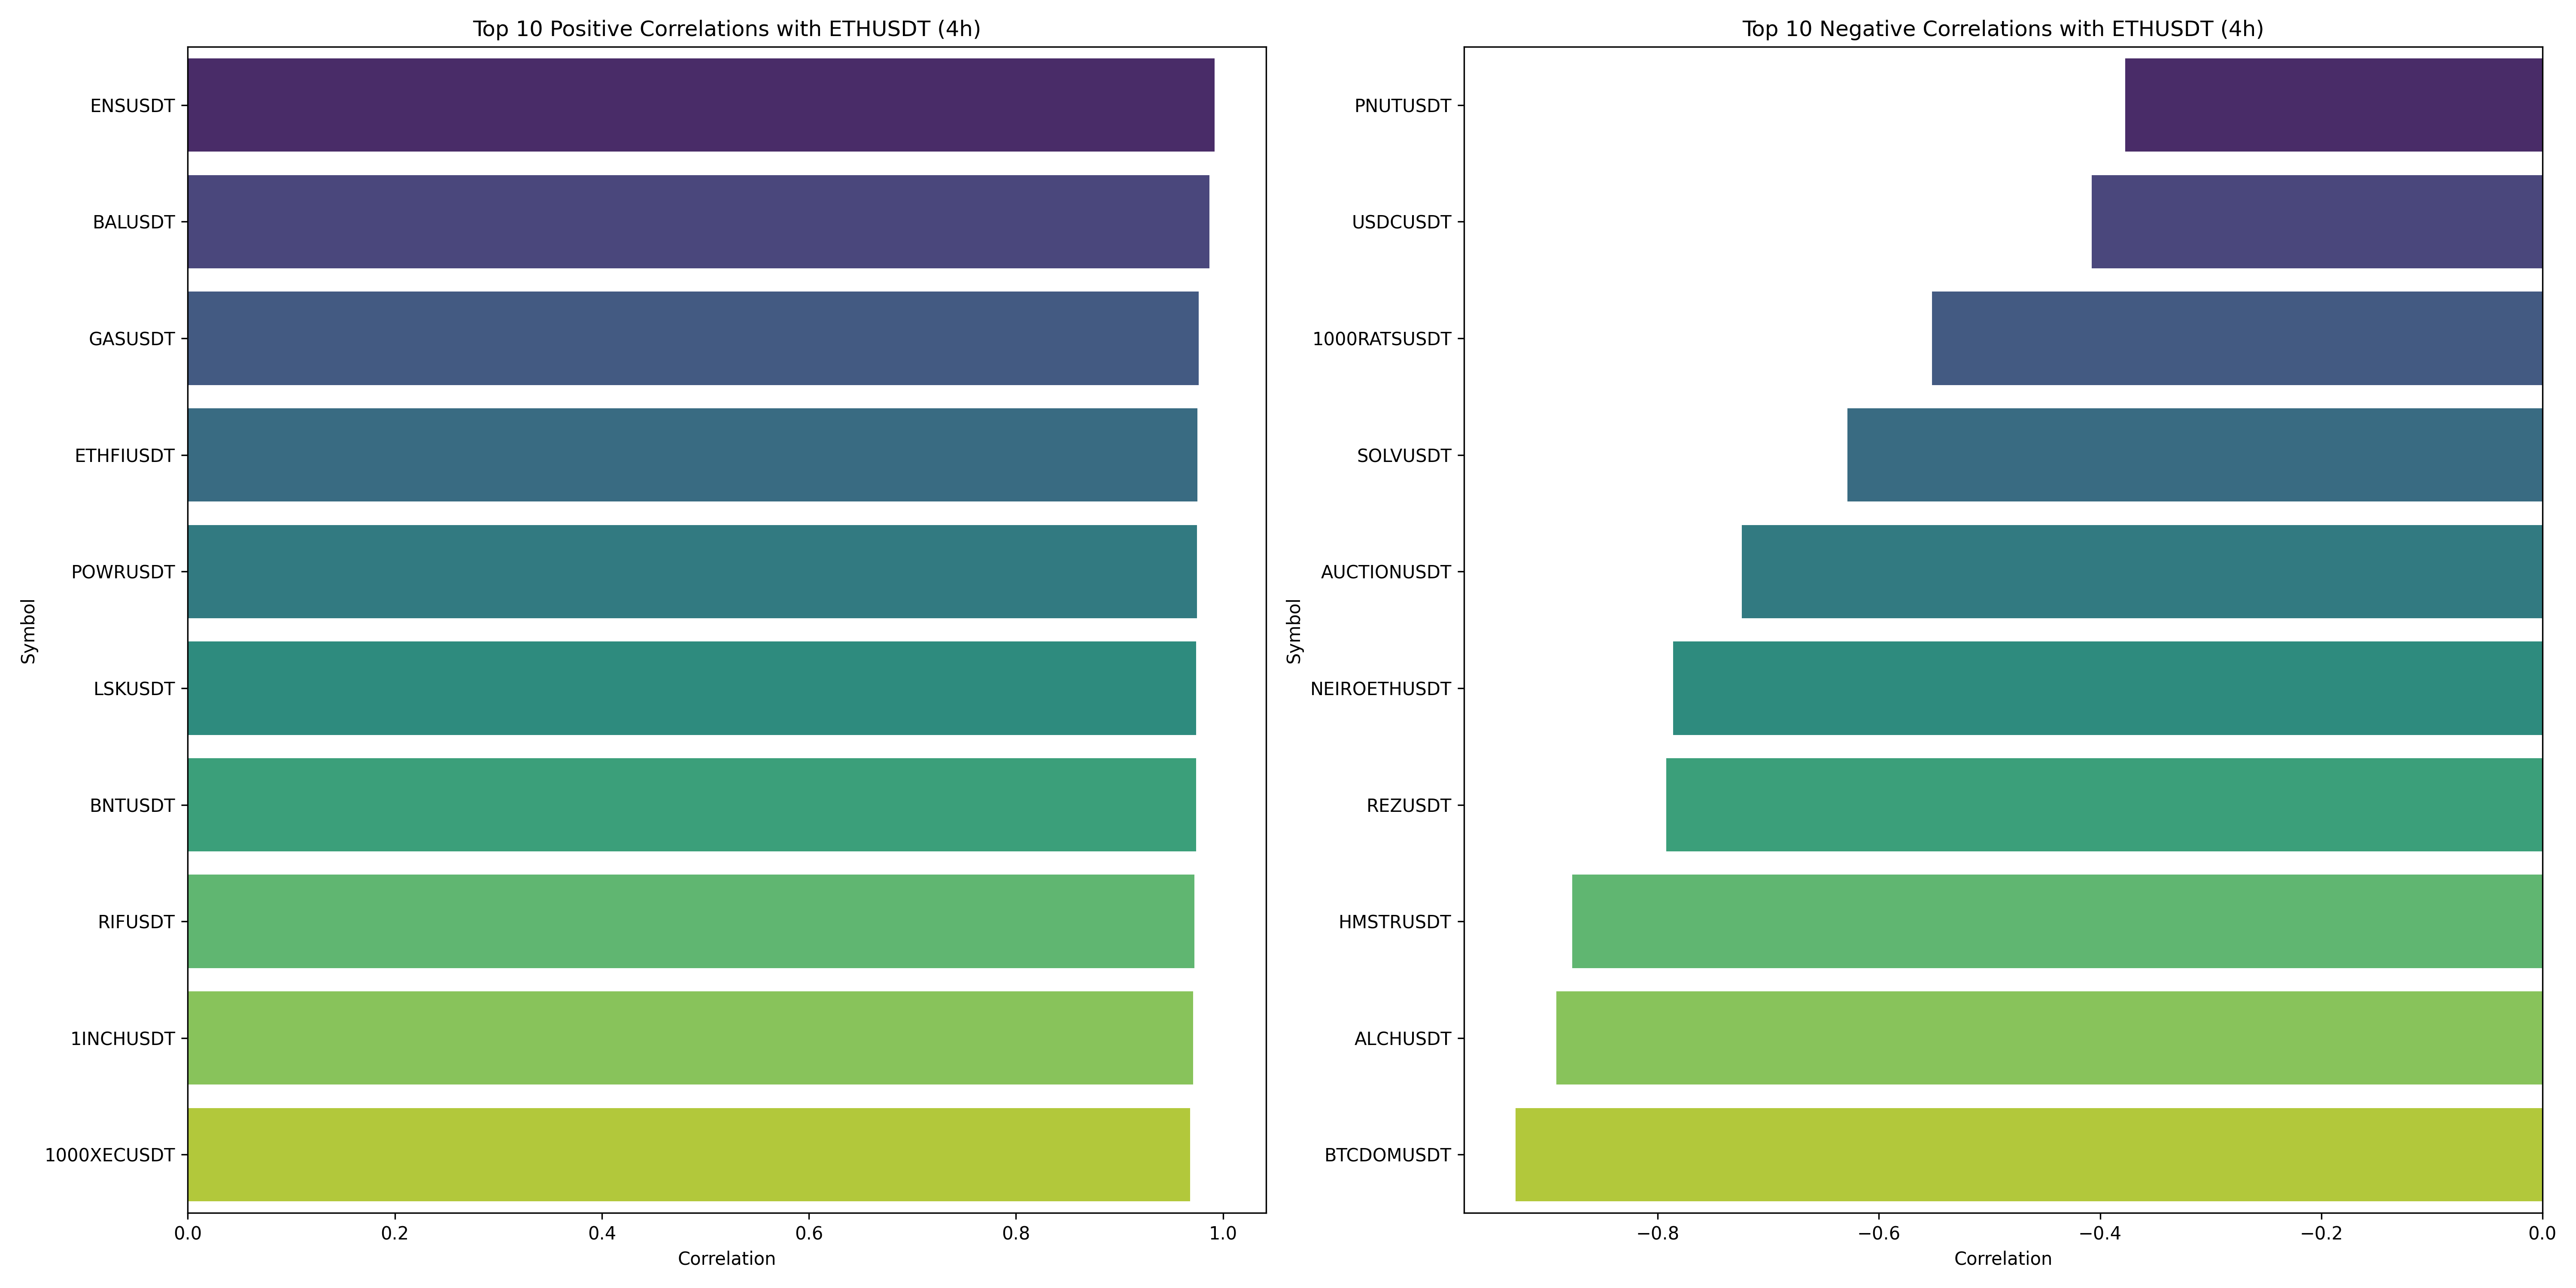

Values plotted in this chart, from the file beside it:
, 0
ETHUSDT, 1.0
ENSUSDT, 0.9919
BALUSDT, 0.9867
GASUSDT, 0.9763
ETHFIUSDT, 0.975
POWRUSDT, 0.9747
LSKUSDT, 0.9739
BNTUSDT, 0.9738
RIFUSDT, 0.9723
1INCHUSDT, 0.971
1000XECUSDT, 0.9682
LDOUSDT, 0.9669
1000FLOKIUSDT, 0.9668
RONINUSDT, 0.9663
ANKRUSDT, 0.9659
DEFIUSDT, 0.9658
ICXUSDT, 0.9648
HIVEUSDT, 0.9647
UNIUSDT, 0.9638
FETUSDT, 0.9635
HIFIUSDT, 0.9617
XTZUSDT, 0.9609
MINAUSDT, 0.96
ARBUSDT, 0.9597
GRTUSDT, 0.9592
PENDLEUSDT, 0.959
KNCUSDT, 0.9585
ZRXUSDT, 0.958
WAXPUSDT, 0.9574
AEROUSDT, 0.9567
TUSDT, 0.9564
MTLUSDT, 0.956
CTSIUSDT, 0.9558
SCRTUSDT, 0.9556
GMTUSDT, 0.9554
MAGICUSDT, 0.955
INJUSDT, 0.955
OGNUSDT, 0.954
FLOWUSDT, 0.9538
PHBUSDT, 0.9537
NEOUSDT, 0.9537
CHRUSDT, 0.9534
EOSUSDT, 0.9534
BATUSDT, 0.9533
ONTUSDT, 0.9532
AXSUSDT, 0.9528
STEEMUSDT, 0.9524
VELODROMEUSDT, 0.9517
DOGEUSDT, 0.9514
JASMYUSDT, 0.9509
FLUXUSDT, 0.9507
REIUSDT, 0.9496
SSVUSDT, 0.9493
XVGUSDT, 0.9493
ARUSDT, 0.9488
WOOUSDT, 0.9487
ZKUSDT, 0.9486
BTCUSDT, 0.9486
RSRUSDT, 0.9482
HIGHUSDT, 0.9481
... 296 more rows
